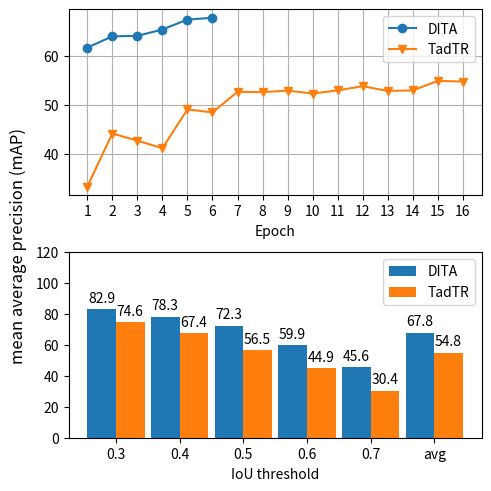

Here is the Python script that generated this plot:
from matplotlib import pyplot as plt
import matplotlib.ticker as ticker
import numpy as np

colors = plt.get_cmap("tab10").colors
markers = ['o', 'v', 's', 'd', 'X', 'p', '*', 'h', 'H']

x_values = [np.arange(1, 7), np.arange(1, 17)]
mean_aps = []

#%% figure 1
data = {
    # 'DITA': [29.19, 45.88, 57.47, 50.5, 60.69, 59.38, 63.22, 63.11, 62.47, 64.49, 64.24, 65.03, 65.51, 65.8, 65.63, 65.76],
    'DITA': [61.72, 64.03, 64.12, 65.42, 67.46, 67.82],
    # 'regression': [21.3, 19.8, 16.2, 15.2],
    # 'cost-sensitive': [21.1, 17.2, 15.5, 14.9],
    # 'binary decomposition': [20.3, 16.2, 15.2, 14.2],
    'TadTR': [33.31, 44.15, 42.69, 41.14, 49.09, 48.46, 52.69, 52.61, 52.93, 52.32, 52.97, 53.82, 52.86, 52.96, 54.92, 54.78],
}
fig, ax = plt.subplots(2, 1, height_ratios=[1, 1], figsize=plt.figaspect(1), layout='constrained')
for i, (name, value) in enumerate(data.items()):
    ln1_reg = ax[0].plot(x_values[i], value, label=name, color=colors[i], marker=markers[i])  # Plot some data on the axes.
# ax[0].set_xscale('log')
ax[0].legend()
ax[0].set_xticks(x_values[1], x_values[1])
# ax[0].xaxis.set_major_formatter(lambda x, pos: f'{x:.0f}' if x in [3, 6, 10, 20, 30] else None)
# ax[0].xaxis.set_minor_locator(ticker.MultipleLocator(1))
# ax[0].xaxis.set_minor_formatter(lambda x, pos: f'{x:.0f}' if x in [3, 6, 10, 20, 30] else None)
ax[0].set_xlabel('Epoch')
# ax[0].set_ylabel('Mean average precision (mAP)')
# fig.supxlabel(r'Number of ranks ($K$)')
fig.supylabel('mean average precision (mAP)')
ax[0].grid()
# plt.show()
#%% figure 2
x_values = (0.3, 0.4, 0.5, 0.6, 0.7, 'avg')
x = np.arange(len(x_values))
width = 0.45
data2 = {
    'DITA': [82.9, 78.3, 72.3, 59.9, 45.6, 67.8],
    'TadTR': [74.6, 67.4, 56.5, 44.9, 30.4, 54.8],
}
for i, (name, value) in enumerate(data2.items()):
    offset = width * i
    ln2_reg = ax[1].bar(x + offset, value, width=width, label=name, color=colors[i])
    ax[1].bar_label(ln2_reg, padding=3)
# ax[1].set_xscale('log')
# ax[1].set_xticks([3, 10, 30, 100], ['3', '10', '30', '100'])
ax[1].set_ylim(0, 120)
# ax[1].xaxis.set_major_formatter(lambda x, pos: f'{x:.0f}' if x in [10, 30, 100, 300] else None)
# ax[1].xaxis.set_minor_formatter(lambda x, pos: f'{x:.0f}' if x in [10, 30, 100, 300] else None)
ax[1].set_xlabel('IoU threshold')
ax[1].set_xticks(x + width/2, x_values)
# ax[1].set_ylabel('Mean average precision (mAP)')
ax[1].legend()
# ax[1].grid(zorder=3)
plt.show()
